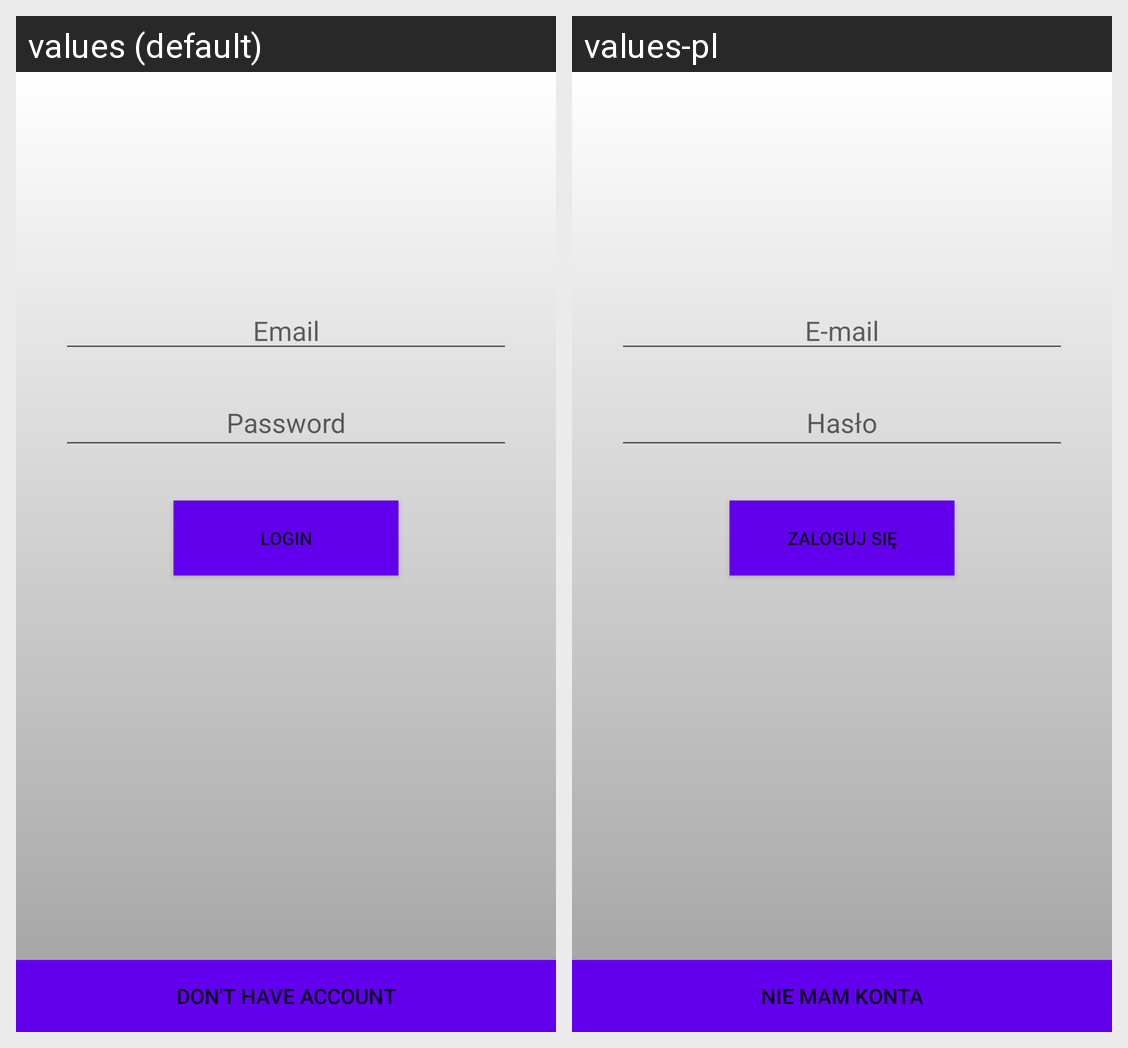

Strings drawn on this Android screen and how each of the app's shown locales translates them:
Android screen res/layout/activity_login.xml rendered under 2 locales, left to right: values (default), values-pl. Device: Nexus 5 (rendered at 1080×1920; each locale shown at half size, 540×960, under a caption strip naming it); theme AppTheme.NoActionBar.
Strings drawn on this screen, with the default value and each locale's value (text and hints the layout hard-codes, and strings that could not be matched under every locale, appear in the picture but are not listed):

email_editText
  values: Email
  values-pl: E-mail

password_editText
  values: Password
  values-pl: Hasło

login_text
  values: Login
  values-pl: Zaloguj się

signUp_text
  values: Don't have account
  values-pl: Nie mam konta
